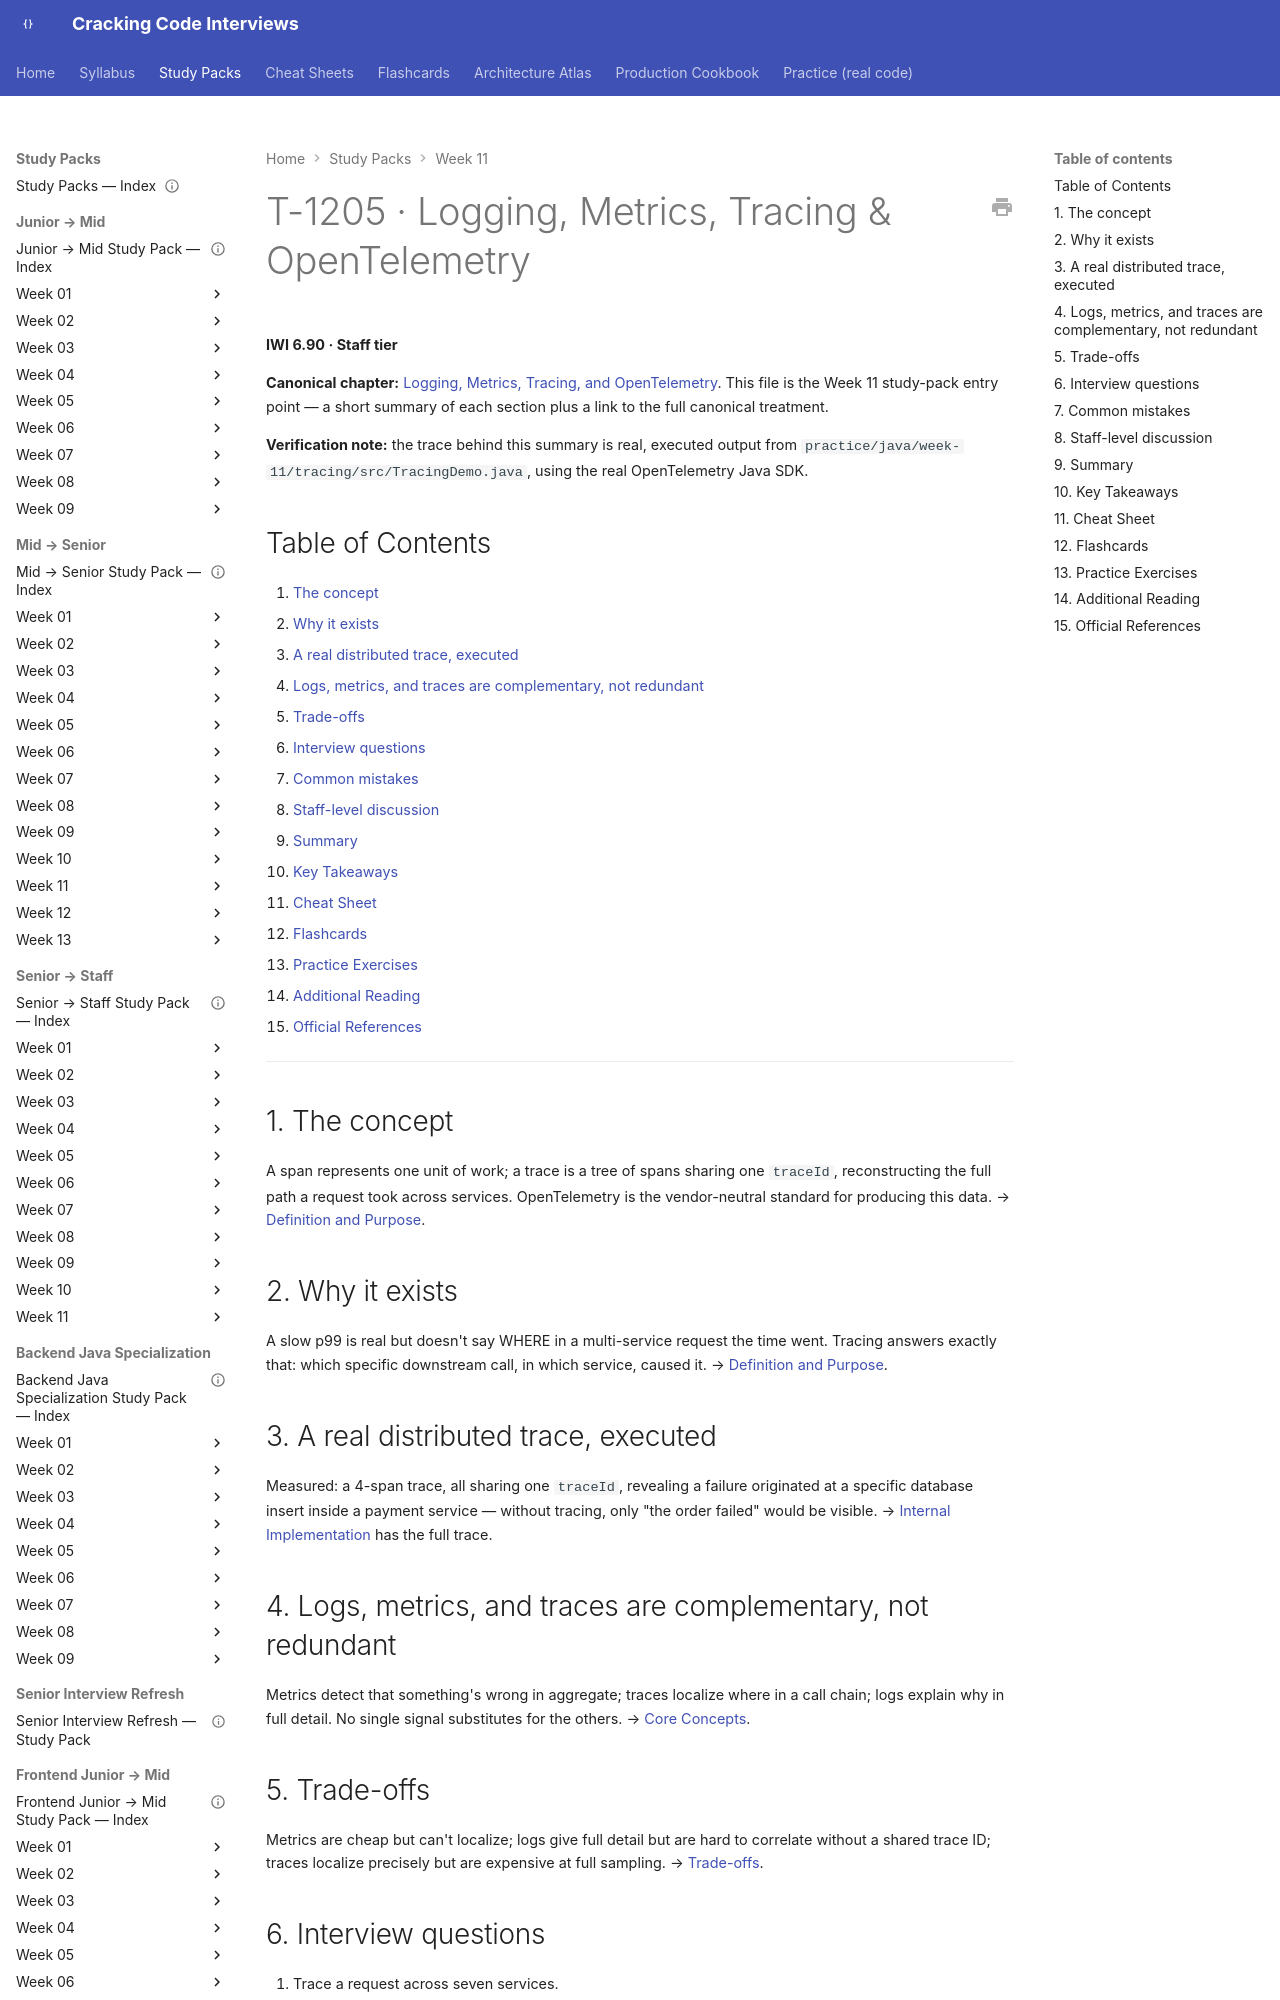

repository: JuanMelendres/cracking-code-interviews · page: study-packs/week-11/04-logging-metrics-tracing-and-opentelemetry/index.html · generator: mkdocs

---
title: "T-1205 · Logging, Metrics, Tracing & OpenTelemetry"
topic_id: T-1205
domain: Performance
tier: Staff
iwi: 6.90
prerequisites: []
unlocks: []
week: 11
last_reviewed: 2026-07-30
canonical: ../../syllabus/13-observability/logging-metrics-tracing-and-opentelemetry.md
---

# T-1205 · Logging, Metrics, Tracing & OpenTelemetry

**IWI 6.90 · Staff tier**

**Canonical chapter:** [Logging, Metrics, Tracing, and OpenTelemetry](../../syllabus/13-observability/logging-metrics-tracing-and-opentelemetry.md). This file is the Week 11 study-pack entry point — a short summary of each section plus a link to the full canonical treatment.

**Verification note:** the trace behind this summary is real, executed output from `practice/java/week-11/tracing/src/TracingDemo.java`, using the real OpenTelemetry Java SDK.

## Table of Contents

1. [The concept](#1-the-concept)
2. [Why it exists](#2-why-it-exists)
3. [A real distributed trace, executed](#3-a-real-distributed-trace-executed)
4. [Logs, metrics, and traces are complementary, not redundant](#4-logs-metrics-and-traces-are-complementary-not-redundant)
5. [Trade-offs](#5-trade-offs)
6. [Interview questions](#6-interview-questions)
7. [Common mistakes](#7-common-mistakes)
8. [Staff-level discussion](#8-staff-level-discussion)
9. [Summary](#9-summary)
10. [Key Takeaways](#10-key-takeaways)
11. [Cheat Sheet](#11-cheat-sheet)
12. [Flashcards](#12-flashcards)
13. [Practice Exercises](#13-practice-exercises)
14. [Additional Reading](#14-additional-reading)
15. [Official References](#15-official-references)

---

## 1. The concept

A span represents one unit of work; a trace is a tree of spans sharing one `traceId`, reconstructing the full path a request took across services. OpenTelemetry is the vendor-neutral standard for producing this data. → [Definition and Purpose](../../syllabus/13-observability/logging-metrics-tracing-and-opentelemetry.md#definition-and-purpose).

## 2. Why it exists

A slow p99 is real but doesn't say WHERE in a multi-service request the time went. Tracing answers exactly that: which specific downstream call, in which service, caused it. → [Definition and Purpose](../../syllabus/13-observability/logging-metrics-tracing-and-opentelemetry.md#definition-and-purpose).
